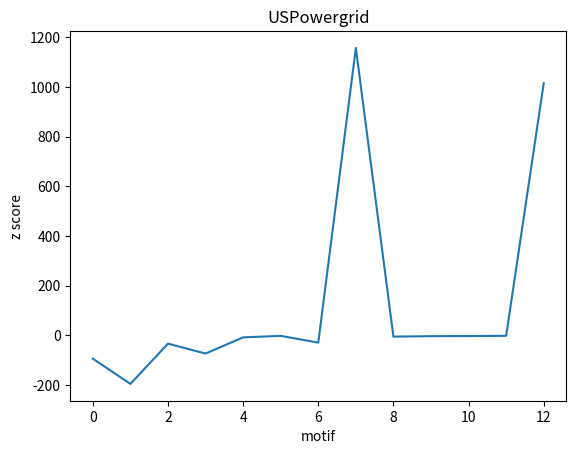

This chart was generated by the following Python code:
from matplotlib import pyplot as plt

a = [-94.13550131490025, -195.98126186738796, -33.72930040399028, -73.59677803919651, -8.47154538879968, -2.320080843336547, -29.7234817874973, 1157.5855356141885, -5.564556201017805, -3.5520720878405774, -3.212647026585895, -2.1481170311835935, 1015.5979735616053]
plt.plot(a)
plt.xlabel('motif')
plt.ylabel('z score')
plt.title('USPowergrid')
plt.savefig('q3_3.png', format='png')
plt.show()